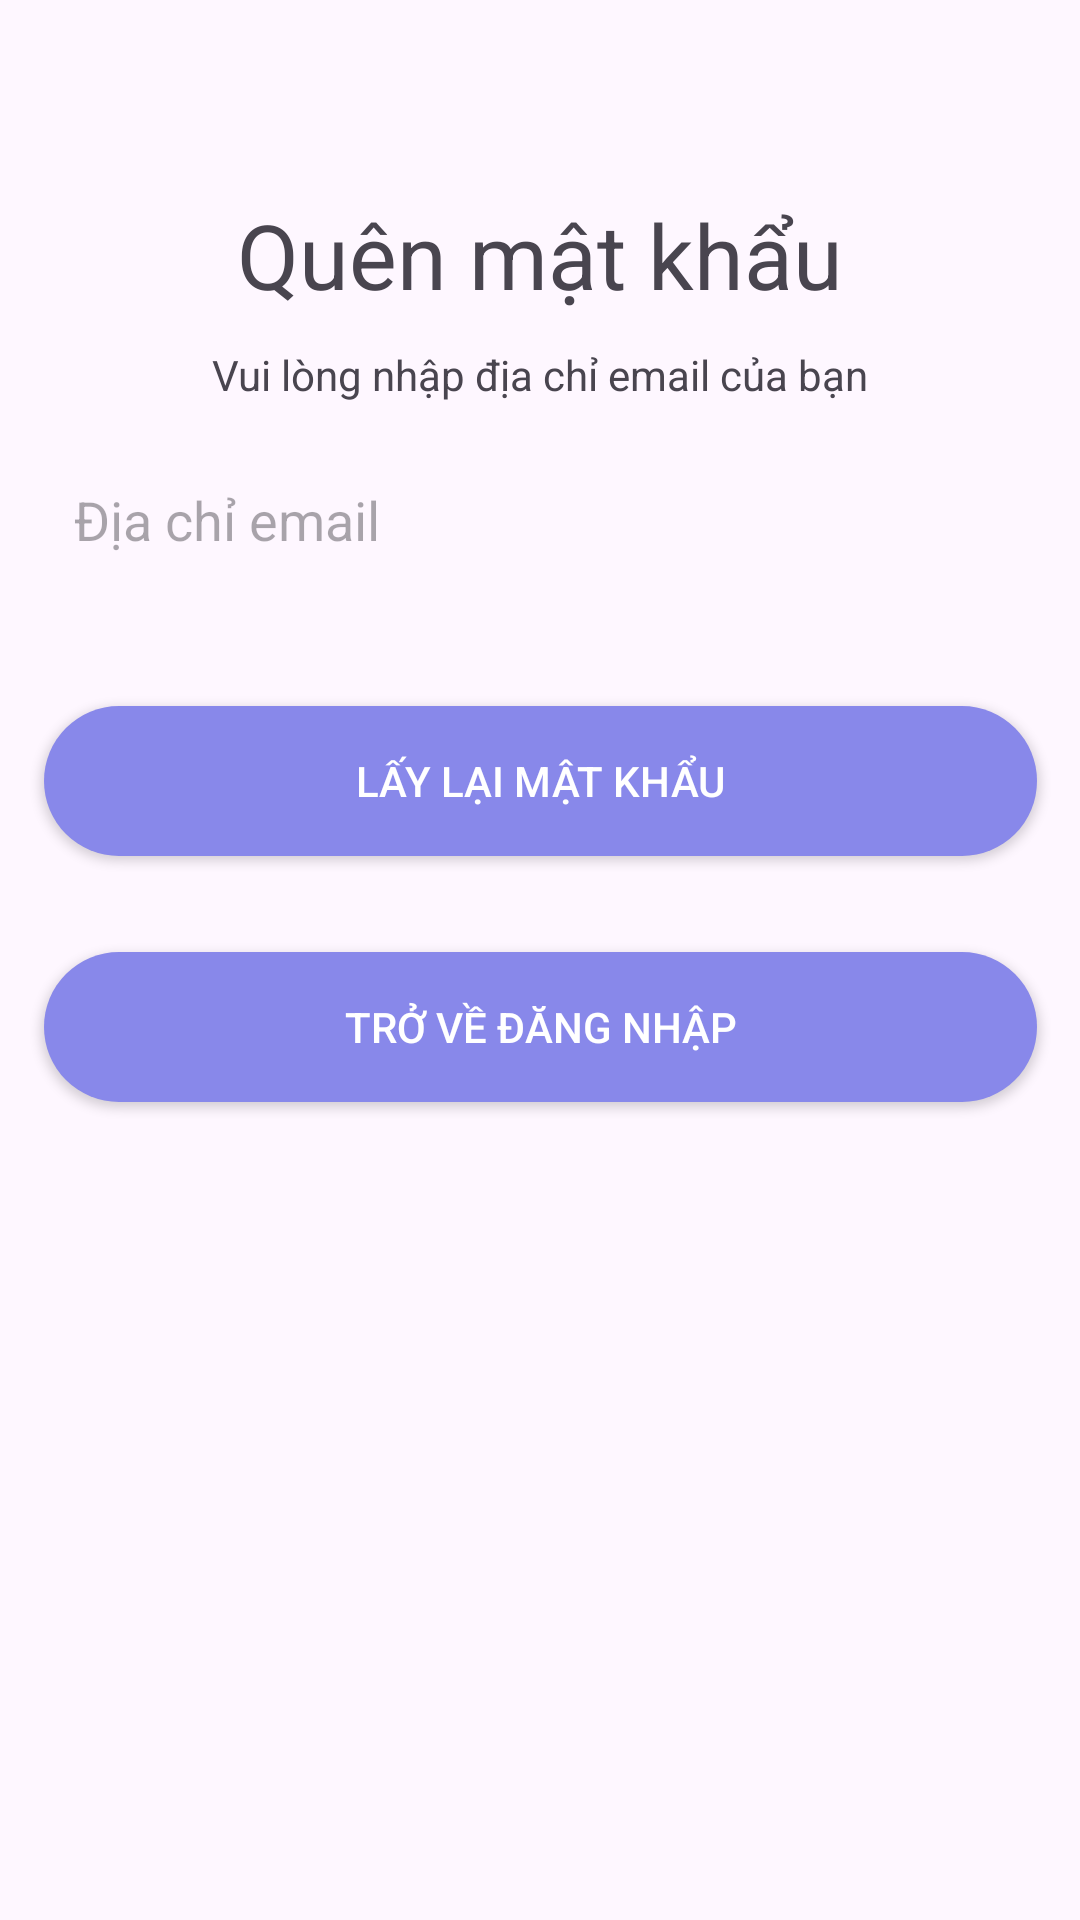

Here is an Android app screen rendered from its layout file. Give the layout XML and the strings, colors and styles it references.
<!-- AndroidManifest.xml: application theme Theme.MapHistory -->
<!-- res/layout/forget_password_layout.xml -->
<?xml version="1.0" encoding="utf-8"?>
<androidx.constraintlayout.widget.ConstraintLayout xmlns:android="http://schemas.android.com/apk/res/android"
    xmlns:app="http://schemas.android.com/apk/res-auto"
    xmlns:tools="http://schemas.android.com/tools"
    android:layout_width="match_parent"
    android:layout_height="match_parent">

    <androidx.appcompat.widget.AppCompatButton
        android:id="@+id/backToLogin"
        android:layout_width="331dp"
        android:layout_height="50dp"
        android:layout_marginTop="32dp"
        android:background="@drawable/custom_purple_button"

        android:clickable="false"
        android:text="Trở về Đăng nhập"
        android:textColor="@color/white"
        android:visibility="visible"
        app:backgroundTint="@null"
        app:layout_constraintEnd_toEndOf="parent"
        app:layout_constraintStart_toStartOf="parent"
        app:layout_constraintTop_toBottomOf="@+id/btn1" />

    <TextView
        android:id="@+id/tv1"
        android:layout_width="wrap_content"
        android:layout_height="wrap_content"
        android:text="Quên mật khẩu"
        android:textSize="30sp"
        app:layout_constraintBottom_toBottomOf="parent"
        app:layout_constraintEnd_toEndOf="parent"
        app:layout_constraintHorizontal_bias="0.5"
        app:layout_constraintStart_toStartOf="parent"
        app:layout_constraintTop_toTopOf="parent"
        app:layout_constraintVertical_bias="0.108" />

    <EditText
        android:id="@+id/edt1"
        android:layout_width="331dp"
        android:layout_height="60dp"
        android:background="@drawable/custom_edittext"
        android:drawableLeft="@drawable/ic_baseline_email_24"
        android:ems="10"
        android:hint="Địa chỉ email"
        android:inputType="textEmailAddress"
        android:paddingLeft="10dp"
        android:singleLine="true"
        app:layout_constraintBottom_toBottomOf="parent"
        app:layout_constraintEnd_toEndOf="parent"
        app:layout_constraintHorizontal_bias="0.5"
        app:layout_constraintStart_toStartOf="parent"
        app:layout_constraintTop_toBottomOf="@+id/tv2"
        app:layout_constraintVertical_bias="0.02" />

    <androidx.appcompat.widget.AppCompatButton
        android:id="@+id/btn1"
        android:layout_width="331dp"
        android:layout_height="50dp"
        android:layout_marginTop="32dp"
        android:background="@drawable/custom_purple_button"

        android:text="Lấy lại mật khẩu"
        android:textColor="@color/white"
        app:backgroundTint="@null"
        app:layout_constraintEnd_toEndOf="parent"
        app:layout_constraintHorizontal_bias="0.5"
        app:layout_constraintStart_toStartOf="parent"
        app:layout_constraintTop_toBottomOf="@+id/edt1" />

    <TextView
        android:id="@+id/tv2"
        android:layout_width="wrap_content"
        android:layout_height="wrap_content"
        android:text="Vui lòng nhập địa chỉ email của bạn"
        app:layout_constraintBottom_toBottomOf="parent"
        app:layout_constraintEnd_toEndOf="parent"
        app:layout_constraintHorizontal_bias="0.5"
        app:layout_constraintStart_toStartOf="parent"
        app:layout_constraintTop_toBottomOf="@+id/tv1"
        app:layout_constraintVertical_bias="0.02" />

    <TextView
        android:id="@+id/message"
        android:layout_width="wrap_content"
        android:layout_height="wrap_content"
        android:layout_marginTop="24dp"
        android:paddingLeft="10dp"
        android:paddingRight="10dp"
        android:text="Đường dẫn đặt lại mật khẩu đã được gửi đến email của bạn"
        android:visibility="invisible"
        app:layout_constraintEnd_toEndOf="parent"
        app:layout_constraintHorizontal_bias="0.5"
        app:layout_constraintStart_toStartOf="parent"
        app:layout_constraintTop_toBottomOf="@+id/backToLogin" />

</androidx.constraintlayout.widget.ConstraintLayout>
<!-- resources referenced by this layout -->
<resources>
  <color name="white">#FFFFFFFF</color>
  <!-- drawable custom_purple_button (drawable) -->
  <?xml version="1.0" encoding="utf-8"?>
  <shape android:shape="rectangle"
      xmlns:android="http://schemas.android.com/apk/res/android">
      <size
          android:height="20dp"
          android:width="100dp"></size>
      <solid android:color="#8888EA"/>
      <corners android:radius="32dp"></corners>
  </shape>
  <style name="Theme.MapHistory" parent="Base.Theme.MapHistory" />
  <style name="Base.Theme.MapHistory" parent="Theme.Material3.DayNight.NoActionBar">
          
          
  
          <item name="android:statusBarColor">@android:color/transparent</item>
          <item name="android:windowLightStatusBar">true</item>
  
      </style>
</resources>
